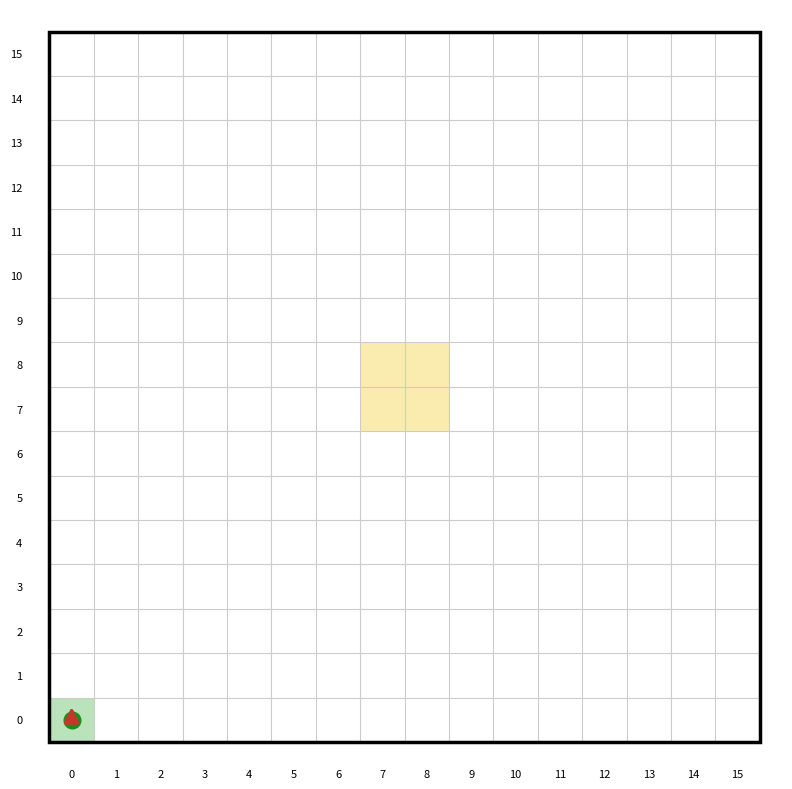

Here is the Python script that generated this plot:
#!/usr/bin/env python3
"""Visualize the path described by cmdgen's binary Command output on a 16x16 maze.

Usage:
    echo FFRFFLFS | .pio/build/cmdgen/program | python3 tools/cmdviz.py
    python3 tools/cmdviz.py commands.bin
    ... | python3 tools/cmdviz.py --save path.png    # write an image instead of opening a window

The robot starts in the center of cell (0, 0) (bottom-left) facing north. Each
Forward moves N cells; each 90° SmoothTurn rotates and moves one cell, drawn as a
quarter arc through the cell where the heading changes.
"""
import argparse
import math
import struct
import sys

import matplotlib
import matplotlib.pyplot as plt
from matplotlib.patches import Rectangle

N = 16
CENTER_GOAL_CELLS = [(7, 7), (7, 8), (8, 7), (8, 8)]

# Must match `struct Command` in lib/core/planner/CommandGenerator.h as dumped
# by src/cmdgen/main.cpp: 4-byte enum `type`, int8_t `amt`, 3 bytes padding.
RECORD = struct.Struct("<ib3x")
FORWARD, SMOOTH_TURN, STOP = 0, 1, 2
TYPE_NAMES = {FORWARD: "Forward", SMOOTH_TURN: "SmoothTurn", STOP: "Stop"}

# Headings in clockwise order so a positive (right) turn increments the index.
HEADINGS = [(0, 1), (1, 0), (0, -1), (-1, 0)]  # N, E, S, W

# Cycled per command so adjacent segments are easy to tell apart.
SEGMENT_COLORS = ["#1f6fd1", "#e67e22", "#16a085", "#8e44ad", "#c0392b"]


def decode(data):
    if len(data) % RECORD.size:
        sys.exit(f"error: got {len(data)} bytes, not a multiple of the "
                 f"{RECORD.size}-byte Command record")
    return [RECORD.unpack_from(data, i) for i in range(0, len(data), RECORD.size)]


def describe(cmd):
    type_, amt = cmd
    if type_ == FORWARD:
        return f"FWD {amt}"
    if type_ == SMOOTH_TURN:
        return f"TURN {'R' if amt > 0 else 'L'} {abs(amt) * 45}°"
    if type_ == STOP:
        return "STOP"
    return f"UNKNOWN(type={type_}, amt={amt})"


def simulate(commands):
    """Return (cells visited in order, final heading index, spans, warnings).

    spans[i] = (first, last) cell-step indices covered by commands[i], for each
    command that was simulated; step k goes from cells[k] to cells[k + 1].
    """
    cell = (0, 0)
    heading = 0
    cells = [cell]
    spans = []
    warnings = []

    def advance(n):
        nonlocal cell
        dx, dy = HEADINGS[heading]
        for _ in range(n):
            cell = (cell[0] + dx, cell[1] + dy)
            cells.append(cell)

    for i, (type_, amt) in enumerate(commands):
        first = len(cells) - 1
        if type_ == FORWARD:
            advance(amt)
        elif type_ == SMOOTH_TURN:
            if amt % 2:
                warnings.append(f"#{i}: {abs(amt) * 45}° turn (diagonal) not drawn")
                break
            heading = (heading + amt // 2) % 4
            advance(1)
        elif type_ == STOP:
            spans.append((first, first))
            if i != len(commands) - 1:
                warnings.append(f"#{i}: commands after STOP ignored")
            break
        else:
            warnings.append(f"#{i}: unknown command type {type_}")
            break
        spans.append((first, len(cells) - 1))
    else:
        if commands:
            warnings.append("path does not end with STOP")

    off = [c for c in cells if not (0 <= c[0] < N and 0 <= c[1] < N)]
    if off:
        warnings.append(f"path leaves the {N}x{N} maze at {off[0]}")
    return cells, heading, spans, warnings


def step_pieces(cells, samples=12):
    """Return one polyline per cell step, with 90° corners drawn as quarter arcs.

    A corner arc (radius half a cell) belongs to the step that turns, so it begins
    on the edge where the robot enters the corner cell. Joining consecutive pieces
    gives one continuous path.
    """
    centers = [(x + 0.5, y + 0.5) for x, y in cells]
    n = len(centers) - 1

    def d(k):
        return (centers[k + 1][0] - centers[k][0], centers[k + 1][1] - centers[k][1])

    def corner(k):
        return 0 < k < n and d(k - 1) != d(k) and d(k - 1) != (-d(k)[0], -d(k)[1])

    pieces = []
    for k in range(n):
        cur, nxt = centers[k], centers[k + 1]
        if corner(k):
            din, dout = d(k - 1), d(k)
            p1 = (cur[0] - din[0] / 2, cur[1] - din[1] / 2)
            p2 = (cur[0] + dout[0] / 2, cur[1] + dout[1] / 2)
            c = (p1[0] + dout[0] / 2, p1[1] + dout[1] / 2)
            a1 = math.atan2(p1[1] - c[1], p1[0] - c[0])
            a2 = math.atan2(p2[1] - c[1], p2[0] - c[0])
            sweep = (a2 - a1 + math.pi) % (2 * math.pi) - math.pi  # shortest, ±90°
            pts = [(c[0] + 0.5 * math.cos(a1 + sweep * i / samples),
                    c[1] + 0.5 * math.sin(a1 + sweep * i / samples))
                   for i in range(samples + 1)]
        else:
            pts = [cur]
        # Stop on the shared edge if the next cell starts a corner, else at its center.
        if corner(k + 1):
            pts.append((nxt[0] - d(k)[0] / 2, nxt[1] - d(k)[1] / 2))
        else:
            pts.append(nxt)
        pieces.append(pts)
    return pieces


def draw(cells, heading, spans, save_path=None):
    if save_path:
        matplotlib.use("Agg")

    fig, ax = plt.subplots(figsize=(8, 8))
    fig.canvas.manager.set_window_title("micromouse path visualizer")

    for x, y in CENTER_GOAL_CELLS:
        ax.add_patch(Rectangle((x, y), 1, 1, color="#f6d860", alpha=0.5, lw=0))
    ax.add_patch(Rectangle((0, 0), 1, 1, color="#8fd18f", alpha=0.6, lw=0))
    for i in range(N + 1):
        ax.plot([i, i], [0, N], color="#cccccc", lw=0.8, zorder=1)
        ax.plot([0, N], [i, i], color="#cccccc", lw=0.8, zorder=1)
    ax.add_patch(Rectangle((0, 0), N, N, fill=False, lw=2.5, ec="black", zorder=2))

    pieces = step_pieces(cells)
    start = (cells[0][0] + 0.5, cells[0][1] + 0.5)
    end = (cells[-1][0] + 0.5, cells[-1][1] + 0.5)

    # One colored segment per command, with a boundary marker where it begins.
    for i, (first, last) in enumerate(spans):
        if first == last:
            continue  # STOP or FWD 0: no movement
        color = SEGMENT_COLORS[i % len(SEGMENT_COLORS)]
        pts = [p for piece in pieces[first:last] for p in piece]
        ax.plot([p[0] for p in pts], [p[1] for p in pts],
                color=color, lw=3.5, solid_capstyle="butt", zorder=3)
        if first > 0:
            ax.plot(*pts[0], "o", ms=7, mfc="white", mec="#333333", mew=1.5, zorder=5)

    ax.plot(*start, "o", color="#1a8f1a", ms=12, zorder=5)
    dx, dy = HEADINGS[heading]
    ax.annotate("", xy=(end[0] + 0.35 * dx, end[1] + 0.35 * dy), xytext=end,
                arrowprops=dict(arrowstyle="-|>", color="#c0392b", lw=2.5,
                                mutation_scale=22), zorder=5)
    for x, y in cells:
        if not (0 <= x < N and 0 <= y < N):
            ax.plot(x + 0.5, y + 0.5, "x", color="red", ms=10, mew=3, zorder=5)

    ax.set_xlim(-0.5, N + 0.5)
    ax.set_ylim(-0.5, N + 0.5)
    ax.set_aspect("equal")
    ax.set_xticks([i + 0.5 for i in range(N)], [str(i) for i in range(N)], fontsize=8)
    ax.set_yticks([i + 0.5 for i in range(N)], [str(i) for i in range(N)], fontsize=8)
    ax.tick_params(length=0)
    for side in ax.spines.values():
        side.set_visible(False)
    fig.tight_layout()

    if save_path:
        fig.savefig(save_path, dpi=100)
    else:
        plt.show()


def main():
    parser = argparse.ArgumentParser(description=__doc__.splitlines()[0])
    parser.add_argument("file", nargs="?", help="binary command file (default: stdin)")
    parser.add_argument("--save", metavar="PNG", help="write an image instead of opening a window")
    args = parser.parse_args()

    if args.file:
        with open(args.file, "rb") as f:
            data = f.read()
    else:
        if sys.stdin.isatty():
            parser.error("pipe cmdgen output in, e.g. "
                         "echo FFRS | .pio/build/cmdgen/program | python3 tools/cmdviz.py")
        data = sys.stdin.buffer.read()

    commands = decode(data)
    cells, heading, spans, warnings = simulate(commands)
    for line in map(describe, commands):
        print(line)
    for w in warnings:
        print(f"warning: {w}", file=sys.stderr)
    draw(cells, heading, spans, args.save)


if __name__ == "__main__":
    main()
